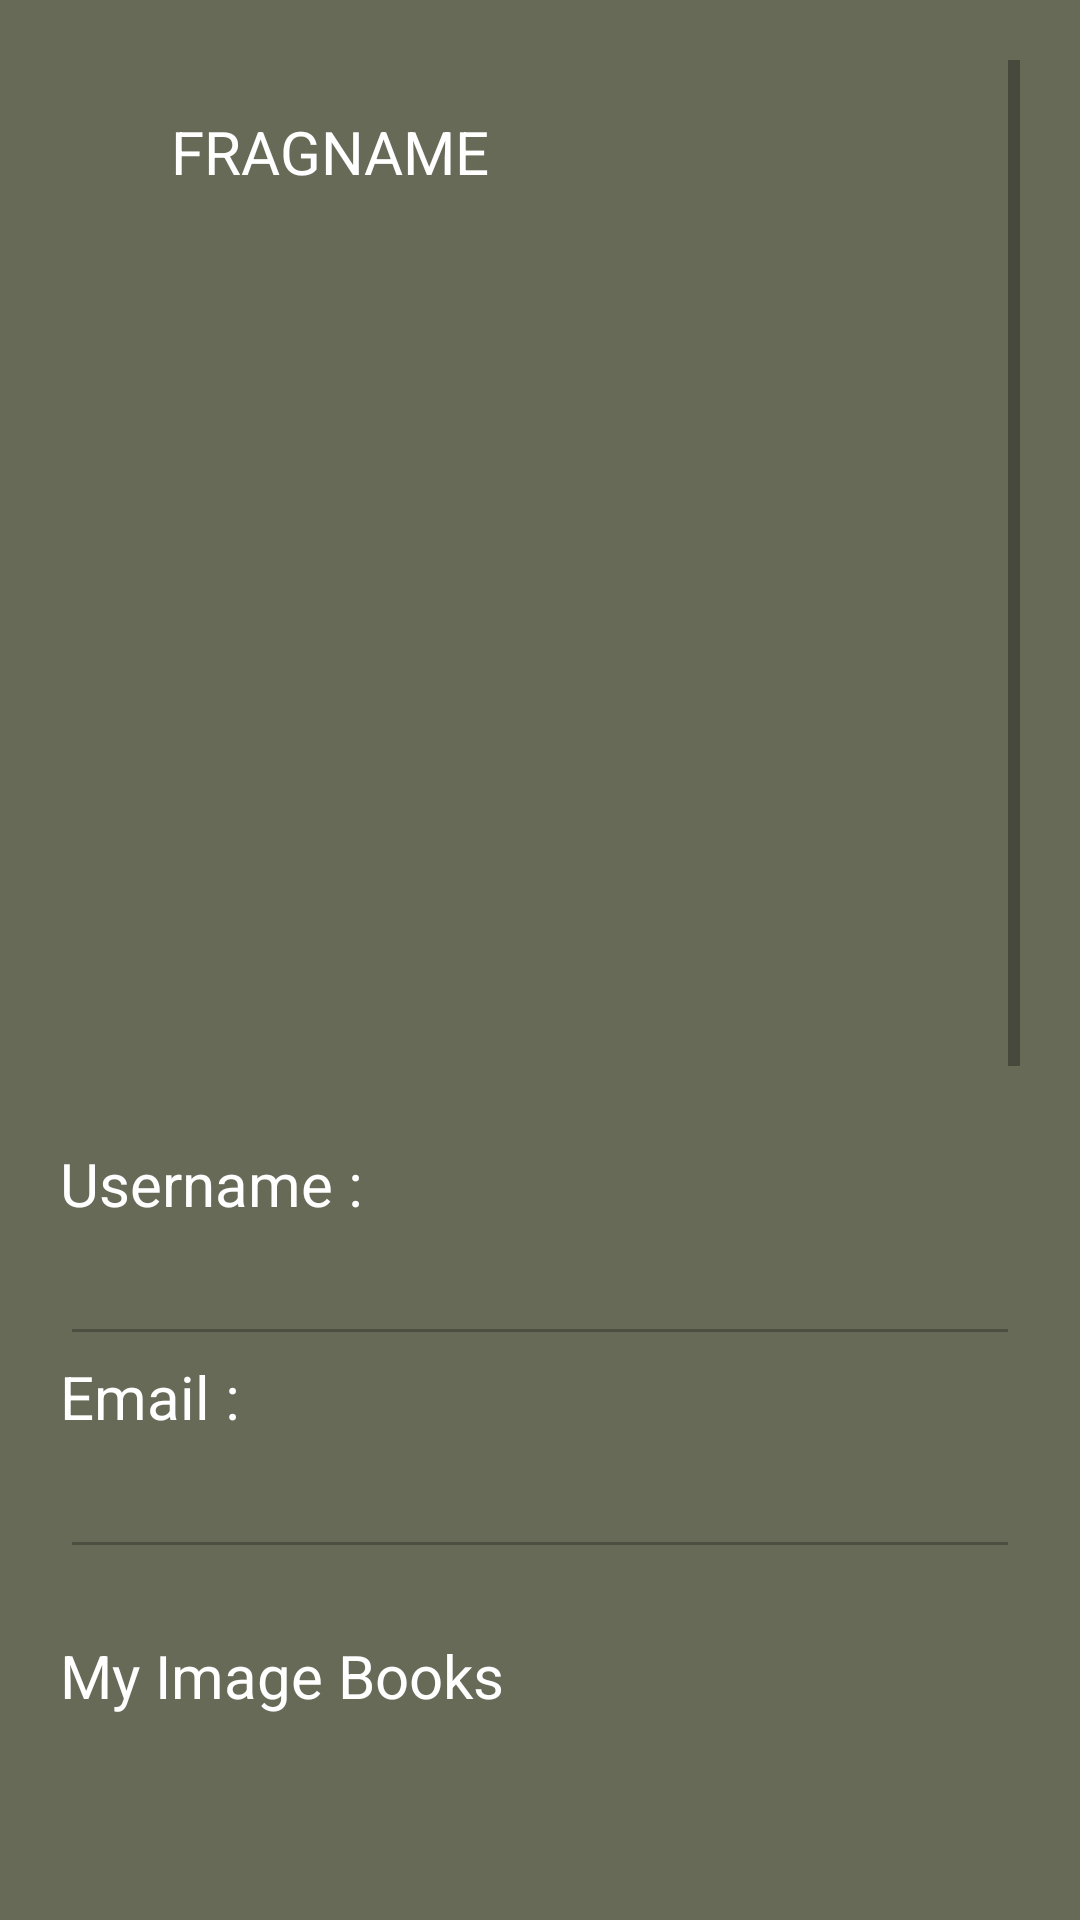

Produce the Android XML layout that renders to this screen, including the resource entries it uses.
<!-- AndroidManifest.xml: application theme AppTheme -->
<!-- res/layout/fragment_profile.xml -->
<?xml version="1.0" encoding="utf-8"?>
<ScrollView xmlns:android="http://schemas.android.com/apk/res/android"
    xmlns:tools="http://schemas.android.com/tools"
    android:layout_width="match_parent"
    android:layout_height="match_parent"
    android:padding="20dp"
    android:background="@color/darkergreen"
    android:orientation="vertical"
    tools:context=".ProfileFrag">


    
    <LinearLayout
        android:layout_width="match_parent"
        android:layout_height="wrap_content"
        android:orientation="vertical">
        <include layout="@layout/toolbar"/>

    <ImageView
        android:layout_width="250dp"
        android:layout_gravity="center"
        android:scaleType="center"
        android:id="@+id/ivProfileImage"
        android:src="@drawable/ic_personbig"
        android:layout_height="300dp"/>
        <TextView
            android:layout_width="match_parent"
            android:layout_height="wrap_content"
            android:text="Username :"
            android:textColor="@color/white"
            android:textSize="20sp"/>
        <EditText
            android:layout_width="match_parent"
            android:layout_height="wrap_content"
            android:enabled="false"
            android:textColor="@color/white"
            android:textSize="20sp"
            android:id="@+id/etProfileUsername"/>
        <TextView
            android:layout_width="match_parent"
            android:layout_height="wrap_content"
            android:textSize="20sp"
            android:textColor="@color/white"
            android:text="Email :"/>

        <EditText
            android:layout_width="match_parent"
            android:layout_height="wrap_content"
            android:enabled="false"
            android:textColor="@color/white"
            android:textSize="20sp"
            android:id="@+id/etProfileEmail"/>
        <View
            android:layout_width="match_parent"
            android:layout_height="2dp"
            android:layout_marginVertical="10dp"
            android:backgroundTint="@color/black"/>

        <LinearLayout
            android:layout_width="match_parent"
            android:orientation="vertical"
            android:layout_height="600dp">
            <TextView
                android:layout_width="match_parent"
                android:layout_height="wrap_content"
                android:textSize="20sp"
                android:textColor="@color/white"
                android:text="My Image Books"/>

            <androidx.recyclerview.widget.RecyclerView
                android:layout_width="match_parent"
                android:layout_height="0dp"
                android:layout_weight="1"
                android:id="@+id/rvProfileMyImagebooks"/>
            <Button
                android:layout_width="wrap_content"
                android:text="Add Image Book"
                android:textColor="@color/black"
                android:textStyle="bold"
                android:textAllCaps="true"
                android:backgroundTint="@color/olivegreen"
                android:id="@+id/btImageBookAdd"
                android:layout_marginVertical="20dp"
                android:layout_height="wrap_content"/>


            <TextView
                android:layout_width="match_parent"
                android:layout_height="wrap_content"
                android:textSize="20sp"
                android:textColor="@color/white"
                android:layout_marginVertical="20dp"
                android:text="My PDF Books"/>
            <androidx.recyclerview.widget.RecyclerView
                android:id="@+id/rvProfileMyPDFbooks"
                android:layout_width="match_parent"
                android:layout_height="0dp"
                android:layout_weight="1"/>
            <Button
                android:layout_width="wrap_content"
                android:text="Add pdf Book"
                android:id="@+id/bt"
                android:textColor="@color/black"
                android:textStyle="bold"
                android:textAllCaps="true"
                android:backgroundTint="@color/olivegreen"
                android:layout_marginVertical="20dp"
                android:layout_height="wrap_content"/>
        </LinearLayout>


    </LinearLayout>

</ScrollView>
<!-- res/layout/toolbar.xml (included above) -->
<?xml version="1.0" encoding="utf-8"?>
<RelativeLayout xmlns:android="http://schemas.android.com/apk/res/android"
    android:layout_width="match_parent"
    android:padding="17dp"
    android:background="@color/darkergreen"
    android:layout_height="wrap_content">
    <ImageView
        android:layout_width="wrap_content"
        android:layout_height="wrap_content"
        android:id="@+id/ivtoolbarback"
        android:src="@drawable/ic_arrow"/>
    <TextView
        android:layout_width="wrap_content"
        android:layout_height="wrap_content"
        android:text="FRAGNAME"
        android:textColor="@color/white"
        android:textSize="20sp"
        android:id="@+id/toolbartitle"
        android:layout_marginHorizontal="20dp"
        android:layout_toRightOf="@id/ivtoolbarback" />


</RelativeLayout>
<!-- resources referenced by this layout -->
<resources>
  <color name="black">#FF000000</color>
  <color name="darkergreen">#666A57</color>
  <color name="olivegreen">#ccd5ae</color>
  <color name="white">#FFFFFFFF</color>
  <style name="AppTheme" parent="Theme.AppCompat.Light.NoActionBar">
          
          <item name="android:windowBackground">@color/customBackgroundColor</item>
          <item name="android:textColor">@color/customTextColor</item>
      </style>
  <color name="customBackgroundColor">#F0F0F0</color>
  <color name="customTextColor">#000000</color>
</resources>
